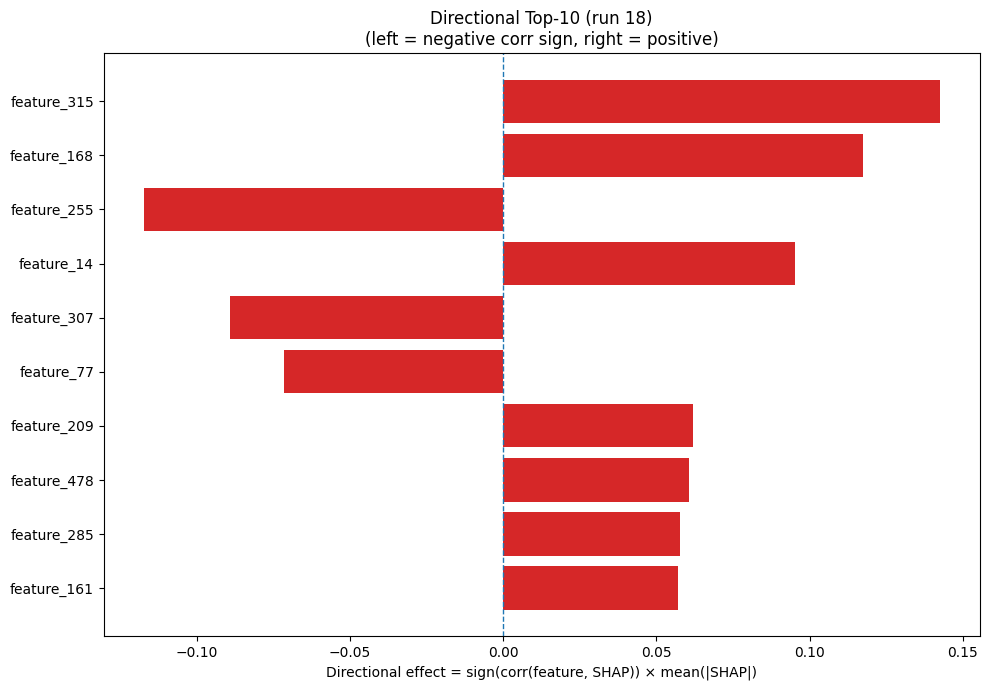

The table this chart was drawn from, first rows:
Index, Feature, CorrSign, MeanAbsSHAP, DirectionalEffect
315, feature_315, 1.0, 0.1425, 0.1425
168, feature_168, 1.0, 0.1174, 0.1174
255, feature_255, -1.0, 0.1174, -0.1174
14, feature_14, 1.0, 0.09529, 0.09529
307, feature_307, -1.0, 0.08909, -0.08909
77, feature_77, -1.0, 0.0715, -0.0715
209, feature_209, 1.0, 0.06194, 0.06194
478, feature_478, 1.0, 0.06055, 0.06055
285, feature_285, 1.0, 0.0578, 0.0578
161, feature_161, 1.0, 0.05707, 0.05707
306, feature_306, -1.0, 0.05178, -0.05178
217, feature_217, 1.0, 0.05063, 0.05063
174, feature_174, 1.0, 0.05024, 0.05024
320, feature_320, -1.0, 0.04839, -0.04839
271, feature_271, 1.0, 0.04421, 0.04421
30, feature_30, 1.0, 0.04262, 0.04262
396, feature_396, -1.0, 0.04212, -0.04212
233, feature_233, -1.0, 0.04142, -0.04142
85, feature_85, -1.0, 0.04017, -0.04017
5, feature_5, 1.0, 0.03696, 0.03696
440, feature_440, 1.0, 0.03582, 0.03582
344, feature_344, 1.0, 0.0356, 0.0356
18, feature_18, 1.0, 0.03385, 0.03385
211, feature_211, -1.0, 0.02937, -0.02937
218, feature_218, -1.0, 0.02871, -0.02871
165, feature_165, 1.0, 0.02803, 0.02803
287, feature_287, -1.0, 0.02744, -0.02744
373, feature_373, -1.0, 0.02729, -0.02729
469, feature_469, 1.0, 0.02605, 0.02605
390, feature_390, 1.0, 0.02278, 0.02278
199, feature_199, -1.0, 0.02234, -0.02234
76, feature_76, 1.0, 0.02223, 0.02223
473, feature_473, -1.0, 0.02115, -0.02115
479, feature_479, 1.0, 0.02084, 0.02084
232, feature_232, 1.0, 0.0197, 0.0197
458, feature_458, 1.0, 0.01957, 0.01957
413, feature_413, 1.0, 0.01891, 0.01891
42, feature_42, 1.0, 0.01802, 0.01802
223, feature_223, 1.0, 0.0179, 0.0179
330, feature_330, 1.0, 0.01763, 0.01763
242, feature_242, 1.0, 0.01746, 0.01746
325, feature_325, 1.0, 0.01681, 0.01681
8, feature_8, -1.0, 0.01646, -0.01646
327, feature_327, 1.0, 0.01588, 0.01588
222, feature_222, -1.0, 0.01545, -0.01545
78, feature_78, 1.0, 0.01518, 0.01518
433, feature_433, -1.0, 0.01516, -0.01516
204, feature_204, -1.0, 0.01471, -0.01471
429, feature_429, 1.0, 0.01429, 0.01429
428, feature_428, 1.0, 0.01411, 0.01411
94, feature_94, 1.0, 0.01401, 0.01401
317, feature_317, -1.0, 0.01337, -0.01337
198, feature_198, -1.0, 0.01245, -0.01245
207, feature_207, 1.0, 0.0123, 0.0123
475, feature_475, -1.0, 0.01182, -0.01182
93, feature_93, -1.0, 0.01182, -0.01182
369, feature_369, 1.0, 0.01143, 0.01143
284, feature_284, -1.0, 0.01131, -0.01131
464, feature_464, 1.0, 0.01124, 0.01124
426, feature_426, -1.0, 0.01074, -0.01074
... 420 more rows
